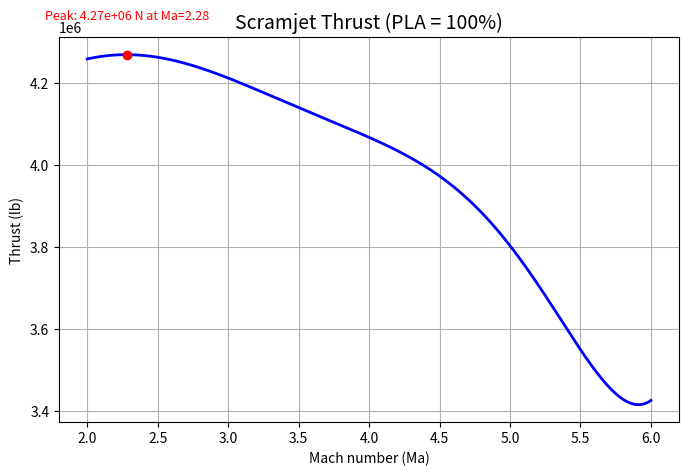

Reproduce this figure in Python.
import numpy as np
import matplotlib.pyplot as plt

# 参数设置
PLA = 1.0
Ma = np.linspace(2, 6, 500)

# Scramjet 推力多项式
T = PLA * (
    7.53e2 * Ma**7
    - 1.50e4 * Ma**6
    + 1.16e5 * Ma**5
    - 4.36e5 * Ma**4
    + 8.07e5 * Ma**3
    - 6.97e5 * Ma**2
    + 3.94e5 * Ma
    # + 3.93e-8
    + 3.93e+6
)

# 绘图
plt.figure(figsize=(8, 5), facecolor="white")
plt.plot(Ma, T, 'b', linewidth=2)
# plt.axhline(0, color='k', linestyle='--', linewidth=1)
plt.title('Scramjet Thrust (PLA = 100%)', fontsize=14)
plt.xlabel('Mach number (Ma)')
plt.ylabel('Thrust (lb)')
plt.grid(True)

# 标出峰值点
imax = np.argmax(T)
plt.scatter(Ma[imax], T[imax], color='r', zorder=5)
plt.text(Ma[imax], T[imax]*1.02,
         f'Peak: {T[imax]:.2e} N at Ma={Ma[imax]:.2f}',
         color='r', ha='center', fontsize=9)

plt.show()
